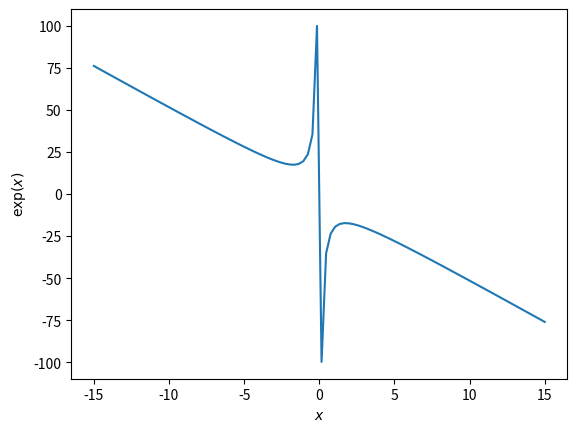

This figure's Python source:
# -*- coding: utf-8 -*-
import numpy as np
import matplotlib.pyplot as plt
from math import *


x = np.linspace(-15, 15, 100)
#y= 12000.0/(1.0+19.0*np.exp(-1.2*x))
y=-5*x-(15/x)
plt.figure()
plt.plot(x, y)
plt.xlabel('$x$')
plt.ylabel('$\exp(x)$')


plt.show()